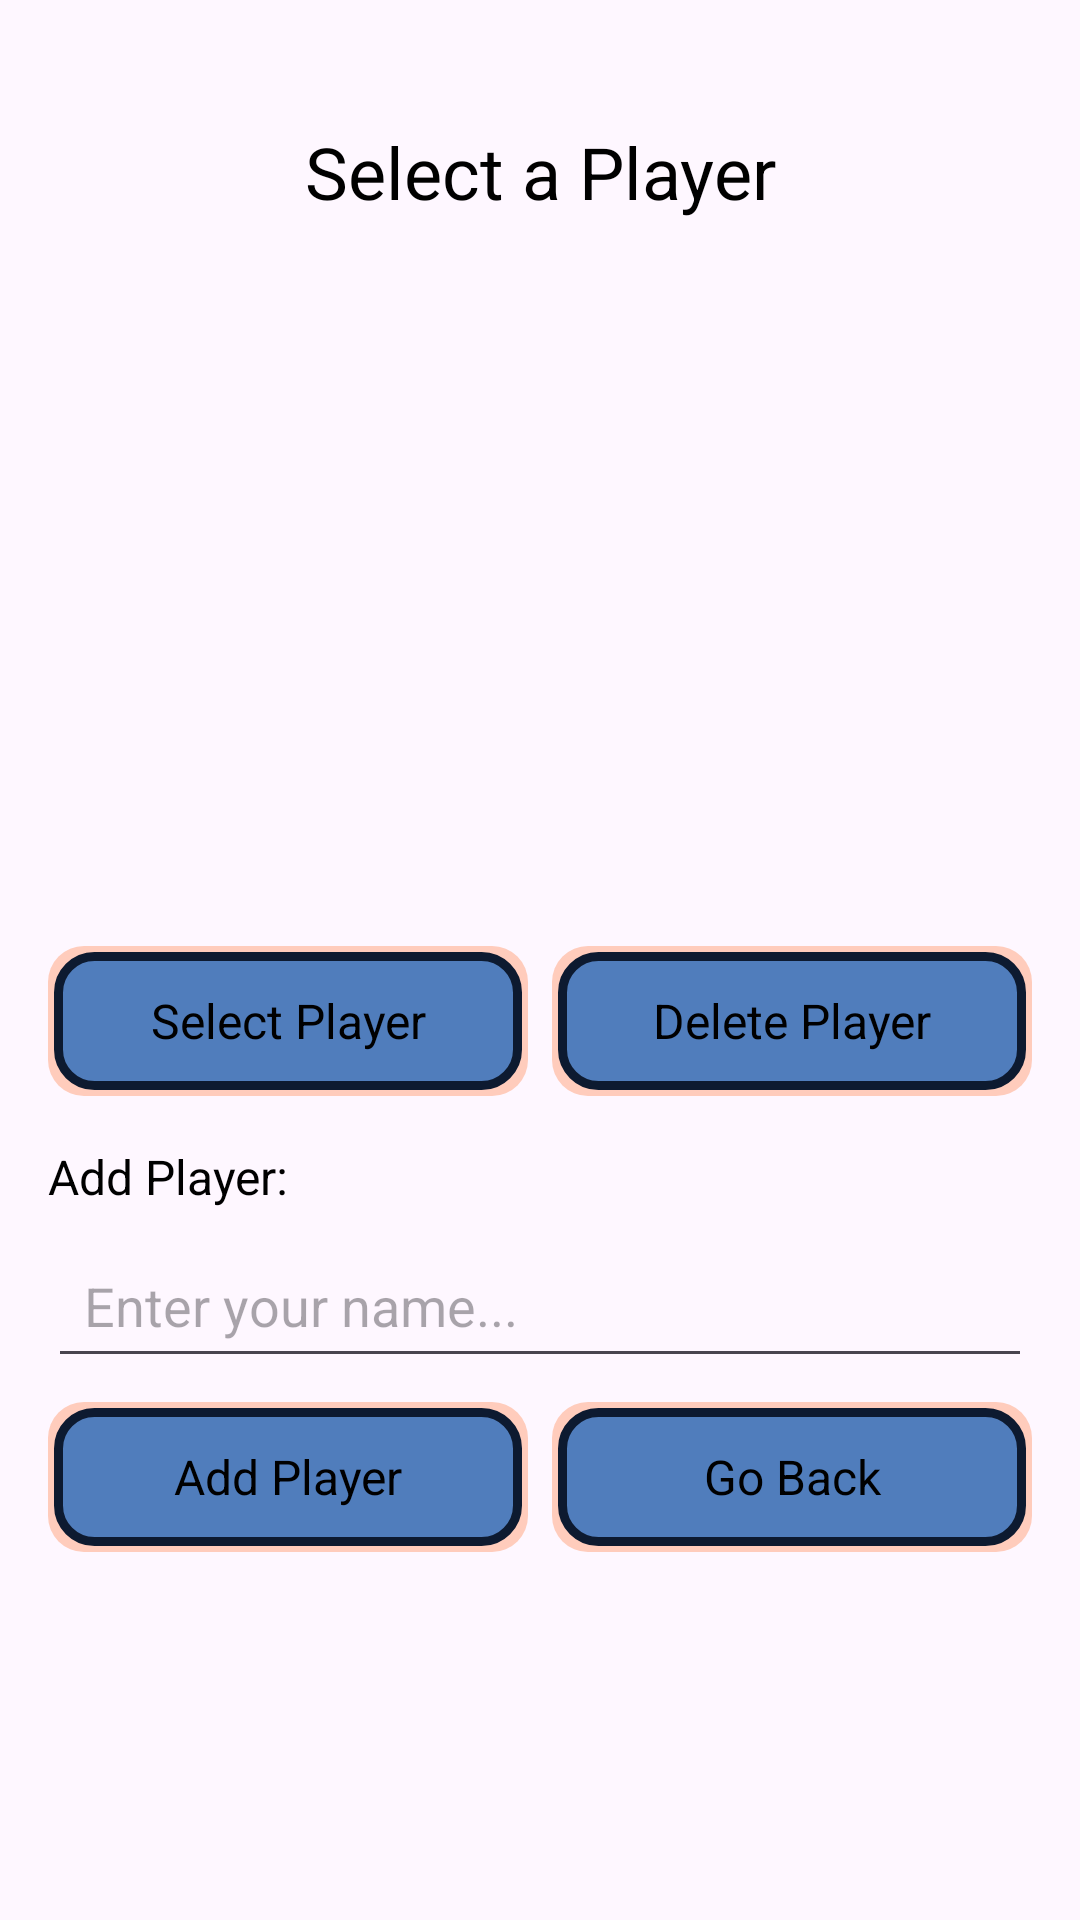

This screen was rendered from an Android layout file. Write that file and the resources it references.
<!-- AndroidManifest.xml: application theme Theme.Re_MemoCode -->
<!-- res/layout/activity_player_select.xml -->
<?xml version="1.0" encoding="utf-8"?>
<LinearLayout xmlns:android="http://schemas.android.com/apk/res/android"
    android:layout_width="match_parent"
    android:layout_height="match_parent"
    android:orientation="vertical"
    android:padding="16dp"
    android:background="@drawable/background_with_border_a1c6ea">

    
    <TextView
        android:id="@+id/title"
        android:layout_width="match_parent"
        android:layout_height="wrap_content"
        android:layout_marginTop="25sp"
        android:layout_marginBottom="16dp"
        android:gravity="center"
        android:text="Select a Player"
        android:textColor="@color/black"
        android:textSize="24sp" />

    
    <androidx.recyclerview.widget.RecyclerView
        android:id="@+id/playerRecyclerView"
        android:layout_width="match_parent"
        android:layout_height="210dp"
        android:layout_marginBottom="16dp"
        android:scrollbars="vertical" />

    

    <LinearLayout
        android:layout_width="match_parent"
        android:layout_height="wrap_content"
        android:orientation="horizontal"
        android:gravity="center"
        android:layout_marginBottom="16dp">

        
        <TextView
            android:id="@+id/selectPlayerButton"
            android:layout_width="0dp"
            android:layout_height="50dp"
            android:layout_marginEnd="8dp"
            android:layout_weight="1"
            android:background="@drawable/background_with_border_507dbc"
            android:clickable="true"
            android:focusable="true"
            android:gravity="center"
            android:text="Select Player"
            android:textColor="#000000"
            android:textSize="16sp" /> 

        
        <TextView
            android:id="@+id/deletePlayerButton"
            android:layout_width="0dp"
            android:layout_height="50dp"
            android:layout_weight="1"
            android:background="@drawable/background_with_border_507dbc"
            android:clickable="true"
            android:focusable="true"
            android:gravity="center"
            android:text="Delete Player"
            android:textColor="#000000"
            android:textSize="16sp" />

    </LinearLayout>


    <TextView
        android:id="@+id/textAddPlayer"
        android:layout_width="match_parent"
        android:layout_height="wrap_content"
        android:layout_marginBottom="8dp"
        android:text="Add Player:"
        android:textColor="@color/black"
        android:textSize="16sp" />

    <EditText
        android:id="@+id/inputPlayerName"
        android:layout_width="match_parent"
        android:layout_height="wrap_content"
        android:layout_marginBottom="8dp"
        android:hint="Enter your name..."
        android:inputType="text"
        android:padding="12dp"
        android:textColor="@color/black" />

    <LinearLayout
        android:layout_width="match_parent"
        android:layout_height="wrap_content"
        android:orientation="horizontal"
        android:gravity="center"
        android:layout_marginBottom="16dp">

        
        <TextView
            android:id="@+id/addPlayerButton"
            android:layout_width="0dp"
            android:layout_height="50dp"
            android:layout_marginEnd="8dp"
            android:layout_weight="1"
            android:background="@drawable/background_with_border_507dbc"
            android:clickable="true"
            android:focusable="true"
            android:gravity="center"
            android:text="Add Player"
            android:textColor="#000000"
            android:textSize="16sp" /> 

        
        <TextView
            android:id="@+id/goBackButton"
            android:layout_width="0dp"
            android:layout_height="50dp"
            android:layout_weight="1"
            android:background="@drawable/background_with_border_507dbc"
            android:clickable="true"
            android:focusable="true"
            android:gravity="center"
            android:text="Go Back"
            android:textColor="#000000"
            android:textSize="16sp" />

    </LinearLayout>


</LinearLayout>
<!-- resources referenced by this layout -->
<resources>
  <!-- drawable background_with_border_507dbc (drawable) -->
  <?xml version="1.0" encoding="utf-8"?>
  <layer-list xmlns:android="http://schemas.android.com/apk/res/android">
      
      <item>
          <shape>
              <solid android:color="#FFCCBC" />
              <corners android:radius="12dp" />
          </shape>
      </item>
      
      <item android:top="2dp" android:left="2dp" android:right="2dp" android:bottom="2dp">
          <shape>
              <solid android:color="#507DBC" /> 
              <stroke android:width="3dp" android:color="#0D1A30" />
              <corners android:radius="12dp" />
          </shape>
      </item>
  </layer-list>
  <style name="Theme.Re_MemoCode" parent="Base.Theme.Re_MemoCode" />
  <style name="Base.Theme.Re_MemoCode" parent="Theme.Material3.DayNight.NoActionBar">
          
          
      </style>
  <!-- not gathered from this repository: default colours our renderer supplied (Android Studio template values) -->
  <color name="black">#FF000000</color>
</resources>
